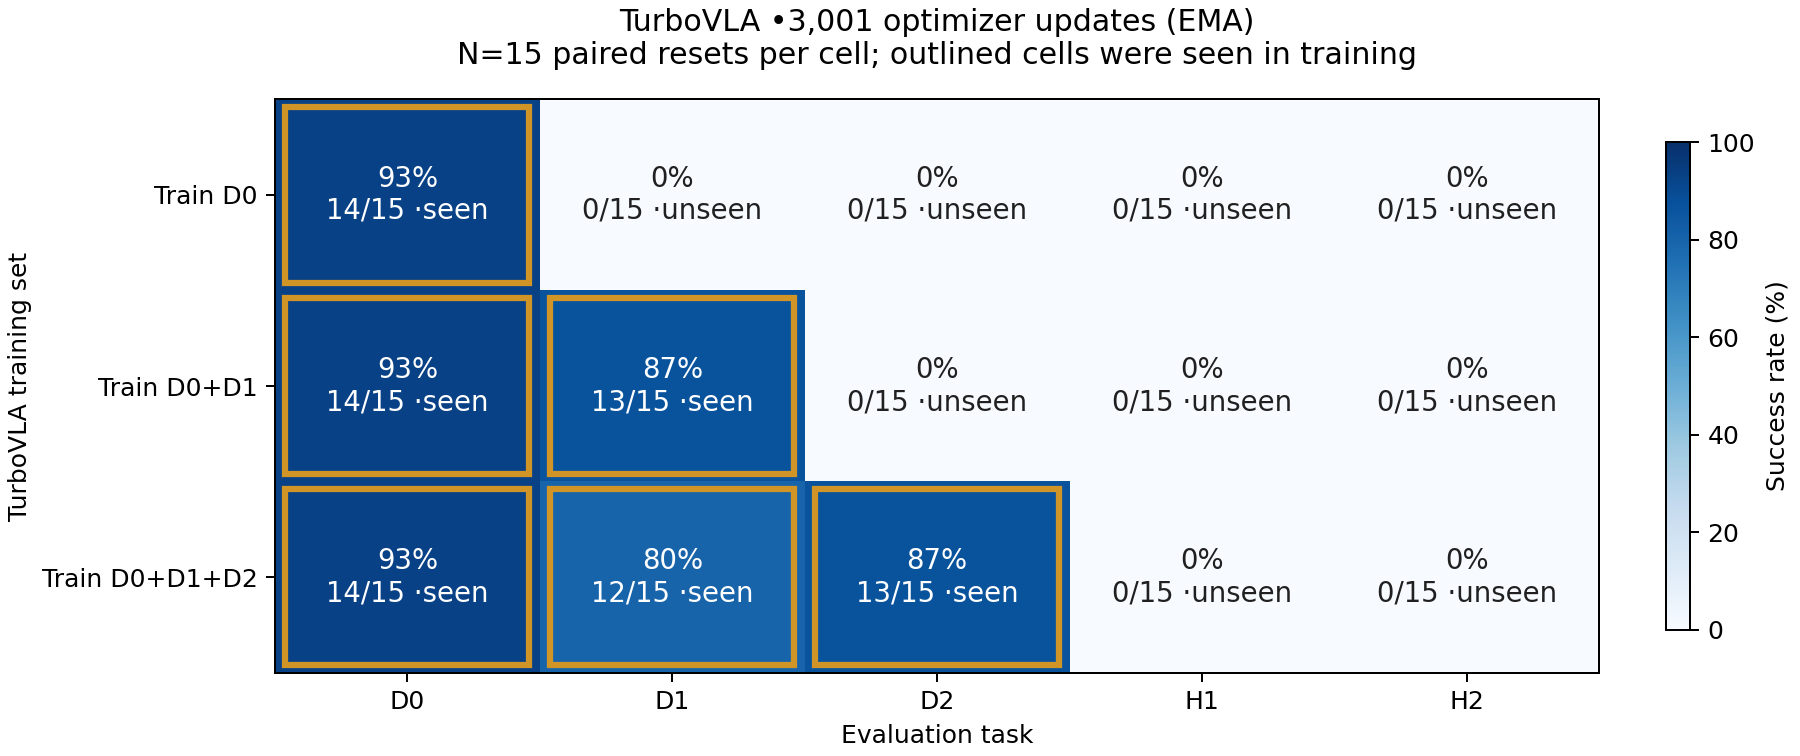

The table this chart was drawn from, first rows:
variant, train_set, task, seen, successes, episodes, success_rate, ci95_low, ci95_high
A, D0, D0, True, 14, 15, 0.9333, 0.7018, 0.9881
A, D0, D1, False, 0, 15, 0.0, 0.0, 0.2039
A, D0, D2, False, 0, 15, 0.0, 0.0, 0.2039
A, D0, H1, False, 0, 15, 0.0, 0.0, 0.2039
A, D0, H2, False, 0, 15, 0.0, 0.0, 0.2039
B, D0+D1, D0, True, 14, 15, 0.9333, 0.7018, 0.9881
B, D0+D1, D1, True, 13, 15, 0.8667, 0.6212, 0.9626
B, D0+D1, D2, False, 0, 15, 0.0, 0.0, 0.2039
B, D0+D1, H1, False, 0, 15, 0.0, 0.0, 0.2039
B, D0+D1, H2, False, 0, 15, 0.0, 0.0, 0.2039
C, D0+D1+D2, D0, True, 14, 15, 0.9333, 0.7018, 0.9881
C, D0+D1+D2, D1, True, 12, 15, 0.8, 0.5481, 0.9295
C, D0+D1+D2, D2, True, 13, 15, 0.8667, 0.6212, 0.9626
C, D0+D1+D2, H1, False, 0, 15, 0.0, 0.0, 0.2039
C, D0+D1+D2, H2, False, 0, 15, 0.0, 0.0, 0.2039
